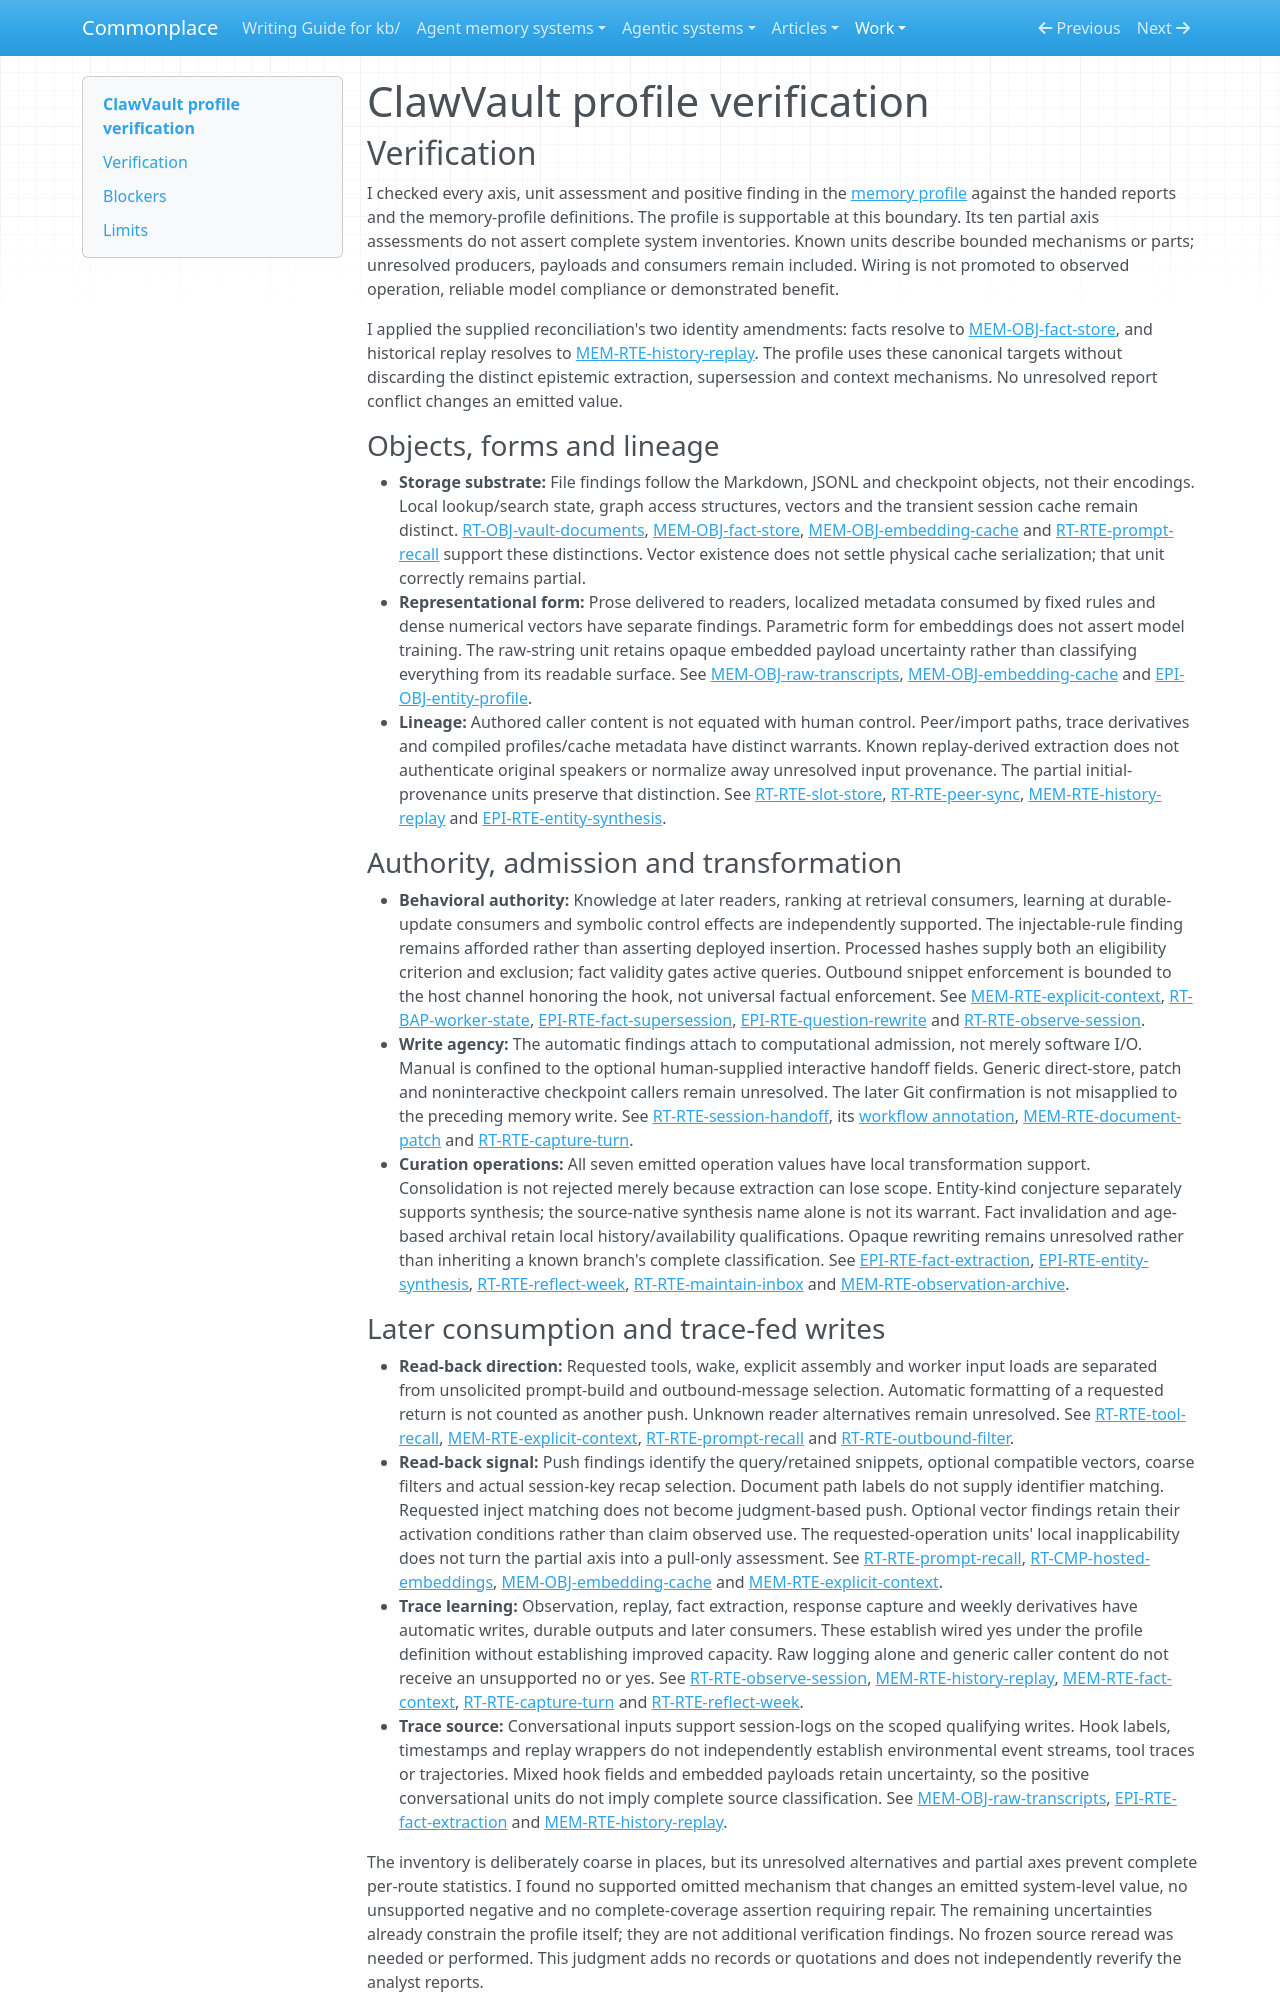

repository: zby/commonplace · page: work/agentic-system-completion/evidence/publications/clawvault/AAS-2026-10-17-clawvault-38c16ae4ab34-01/profile-verification/index.html · generator: mkdocs

---
type: agentic-system-analyses/types/agentic-system-verification.md
description: "Independent verification of ClawVault's memory comparison classifications at bd702e9cce436bc3065827714cd576e8be20c375."
run-id: AAS-2026-10-17-clawvault-38c16ae4ab34-01
reviewed-boundary: bd702e9cce436bc3065827714cd576e8be20c375
---

# ClawVault profile verification

## Verification

I checked every axis, unit assessment and positive finding in the [memory profile](memory-profile.md#comparison-rationale) against the handed reports and the memory-profile definitions. The profile is supportable at this boundary. Its ten partial axis assessments do not assert complete system inventories. Known units describe bounded mechanisms or parts; unresolved producers, payloads and consumers remain included. Wiring is not promoted to observed operation, reliable model compliance or demonstrated benefit.

I applied the supplied reconciliation's two identity amendments: facts resolve to [MEM-OBJ-fact-store](memory.md#mem-obj-fact-store), and historical replay resolves to [MEM-RTE-history-replay](memory.md#mem-rte-history-replay). The profile uses these canonical targets without discarding the distinct epistemic extraction, supersession and context mechanisms. No unresolved report conflict changes an emitted value.

### Objects, forms and lineage

- **Storage substrate:** File findings follow the Markdown, JSONL and checkpoint objects, not their encodings. Local lookup/search state, graph access structures, vectors and the transient session cache remain distinct. [RT-OBJ-vault-documents](runtime.md#rt-obj-vault-documents), [MEM-OBJ-fact-store](memory.md#mem-obj-fact-store), [MEM-OBJ-embedding-cache](memory.md#mem-obj-embedding-cache) and [RT-RTE-prompt-recall](runtime.md#rt-rte-prompt-recall) support these distinctions. Vector existence does not settle physical cache serialization; that unit correctly remains partial.
- **Representational form:** Prose delivered to readers, localized metadata consumed by fixed rules and dense numerical vectors have separate findings. Parametric form for embeddings does not assert model training. The raw-string unit retains opaque embedded payload uncertainty rather than classifying everything from its readable surface. See [MEM-OBJ-raw-transcripts](memory.md#mem-obj-raw-transcripts), [MEM-OBJ-embedding-cache](memory.md#mem-obj-embedding-cache) and [EPI-OBJ-entity-profile](epistemic.md#epi-obj-entity-profile).
- **Lineage:** Authored caller content is not equated with human control. Peer/import paths, trace derivatives and compiled profiles/cache metadata have distinct warrants. Known replay-derived extraction does not authenticate original speakers or normalize away unresolved input provenance. The partial initial-provenance units preserve that distinction. See [RT-RTE-slot-store](runtime.md#rt-rte-slot-store), [RT-RTE-peer-sync](runtime.md#rt-rte-peer-sync), [MEM-RTE-history-replay](memory.md#mem-rte-history-replay) and [EPI-RTE-entity-synthesis](epistemic.md#epi-rte-entity-synthesis).

### Authority, admission and transformation

- **Behavioral authority:** Knowledge at later readers, ranking at retrieval consumers, learning at durable-update consumers and symbolic control effects are independently supported. The injectable-rule finding remains afforded rather than asserting deployed insertion. Processed hashes supply both an eligibility criterion and exclusion; fact validity gates active queries. Outbound snippet enforcement is bounded to the host channel honoring the hook, not universal factual enforcement. See [MEM-RTE-explicit-context](memory.md#mem-rte-explicit-context), [RT-BAP-worker-state](runtime.md#rt-bap-worker-state), [EPI-RTE-fact-supersession](epistemic.md#epi-rte-fact-supersession), [EPI-RTE-question-rewrite](epistemic.md#epi-rte-question-rewrite) and [RT-RTE-observe-session](runtime.md#rt-rte-observe-session).
- **Write agency:** The automatic findings attach to computational admission, not merely software I/O. Manual is confined to the optional human-supplied interactive handoff fields. Generic direct-store, patch and noninteractive checkpoint callers remain unresolved. The later Git confirmation is not misapplied to the preceding memory write. See [RT-RTE-session-handoff](runtime.md#rt-rte-session-handoff), its [workflow annotation](workflow.md#annotations), [MEM-RTE-document-patch](memory.md#mem-rte-document-patch) and [RT-RTE-capture-turn](runtime.md#rt-rte-capture-turn).
- **Curation operations:** All seven emitted operation values have local transformation support. Consolidation is not rejected merely because extraction can lose scope. Entity-kind conjecture separately supports synthesis; the source-native synthesis name alone is not its warrant. Fact invalidation and age-based archival retain local history/availability qualifications. Opaque rewriting remains unresolved rather than inheriting a known branch's complete classification. See [EPI-RTE-fact-extraction](epistemic.md#epi-rte-fact-extraction), [EPI-RTE-entity-synthesis](epistemic.md#epi-rte-entity-synthesis), [RT-RTE-reflect-week](runtime.md#rt-rte-reflect-week), [RT-RTE-maintain-inbox](runtime.md#rt-rte-maintain-inbox) and [MEM-RTE-observation-archive](memory.md#mem-rte-observation-archive).
